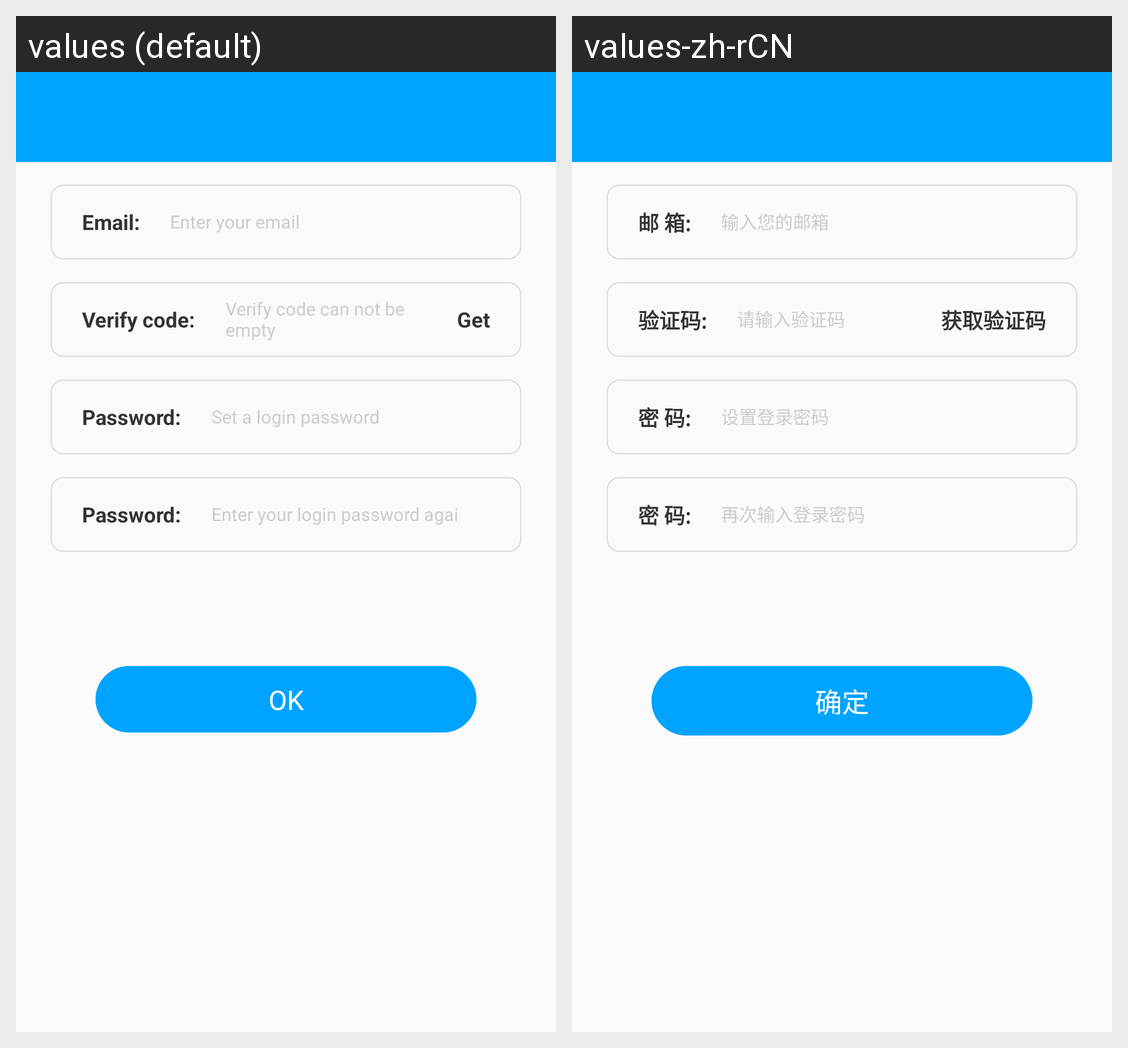

The Android screen above is rendered under two locales of the same app. Produce the string resources it draws, with the default and per-locale values.
Android screen res/layout/activity_forgetpwd.xml rendered under 2 locales, left to right: values (default), values-zh-rCN. Device: Nexus 5 (rendered at 1080×1920; each locale shown at half size, 540×960, under a caption strip naming it); theme NoActionBarTheme.
Strings drawn on this screen, with the default value and each locale's value (text and hints the layout hard-codes, and strings that could not be matched under every locale, appear in the picture but are not listed):

email_input
  values: Email:
  values-zh-rCN: 邮 箱:

email_hint
  values: Enter your email
  values-zh-rCN: 输入您的邮箱

vercodeinput
  values: Verify code:
  values-zh-rCN: 验证码:

empty_code
  values: Verify code can not be empty
  values-zh-rCN: 请输入验证码

getvercode
  values: Get
  values-zh-rCN: 获取验证码

password_input
  values: Password:
  values-zh-rCN: 密 码:

password_hint
  values: Set a login password
  values-zh-rCN: 设置登录密码

confirm_password_hint
  values: Enter your login password again
  values-zh-rCN: 再次输入登录密码

confirm
  values: OK
  values-zh-rCN: 确定
